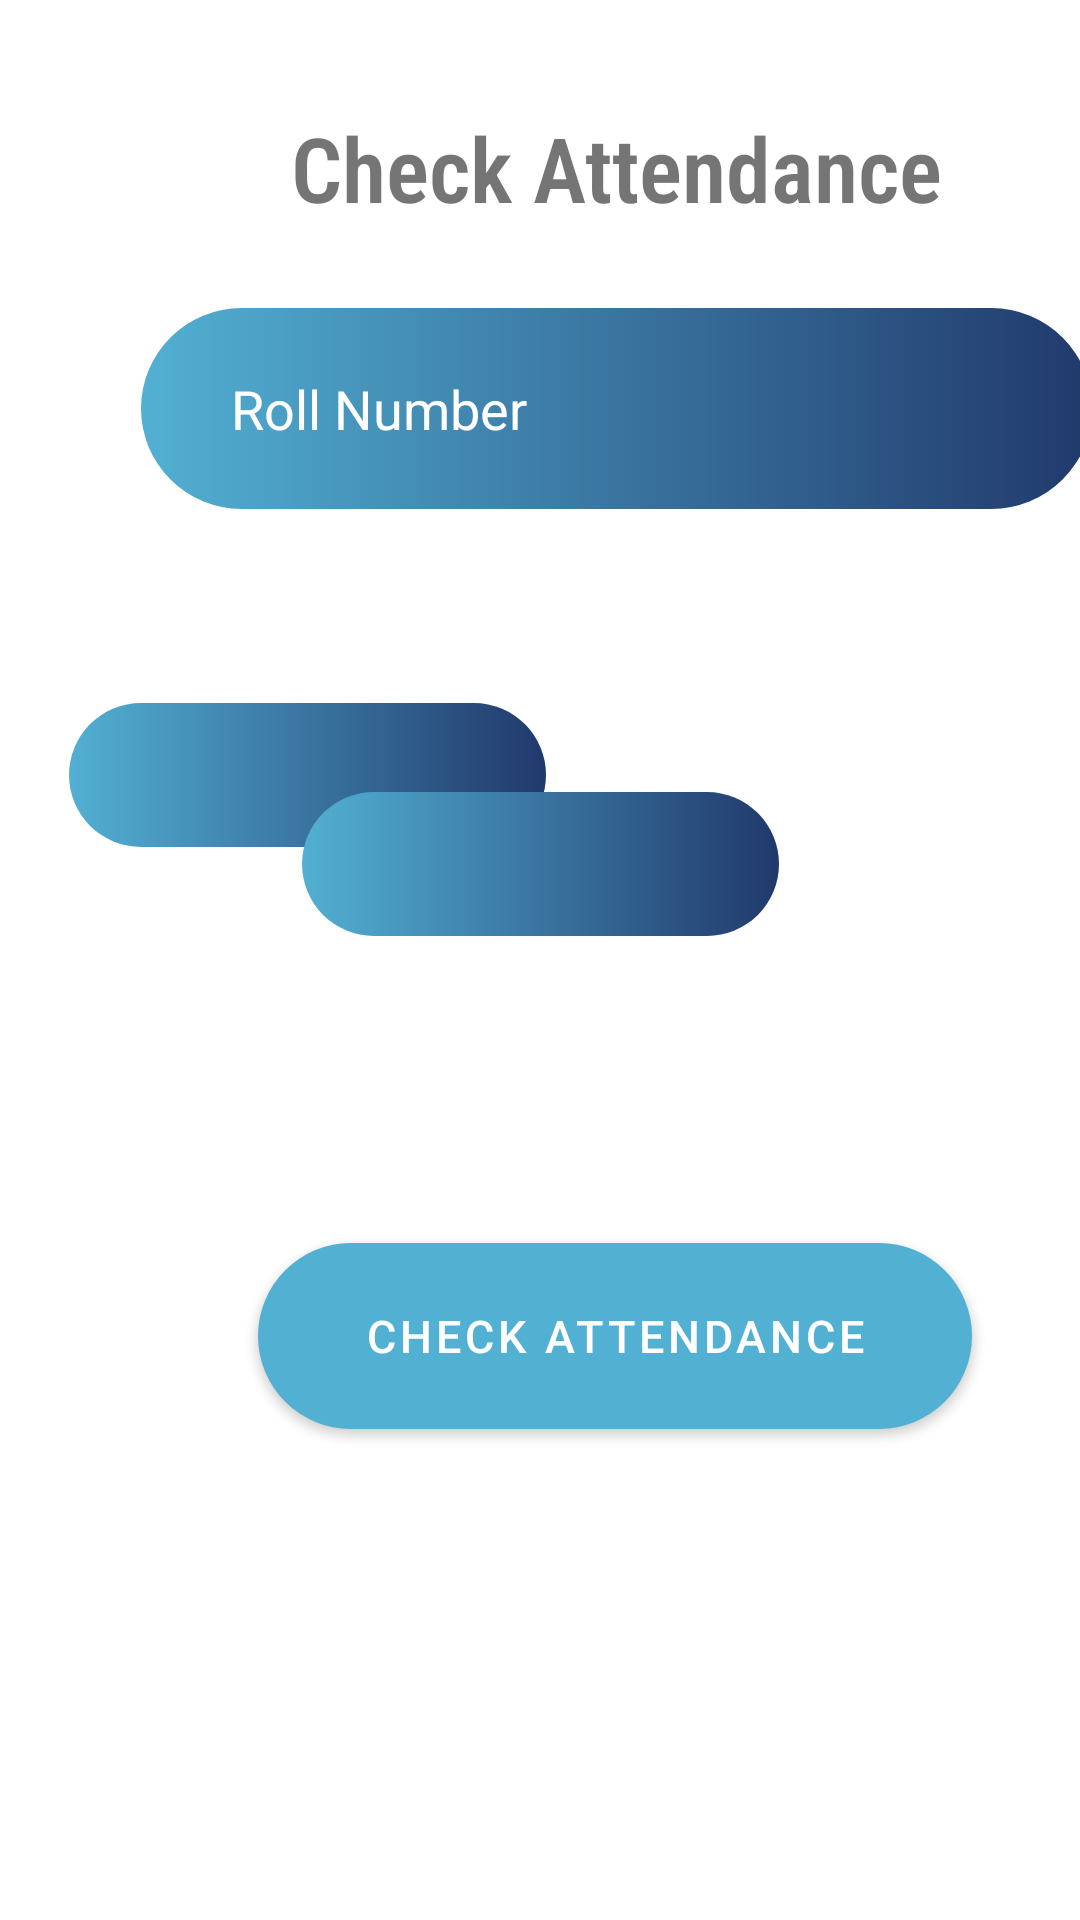

Reconstruct the res/layout file that produces this screen, plus the resources it refers to.
<!-- AndroidManifest.xml: application theme Theme.QuickAttend -->
<!-- res/layout/activity_student_check_attendance.xml -->
<?xml version="1.0" encoding="utf-8"?>
<androidx.constraintlayout.widget.ConstraintLayout xmlns:android="http://schemas.android.com/apk/res/android"
    xmlns:app="http://schemas.android.com/apk/res-auto"
    xmlns:tools="http://schemas.android.com/tools"
    android:layout_width="match_parent"
    android:layout_height="match_parent"
    tools:context=".students.StudentCheckAttendance">

    <TextView
        android:id="@+id/textView10"
        android:layout_width="275dp"
        android:layout_height="61dp"
        android:layout_marginStart="68dp"
        android:layout_marginLeft="68dp"
        android:layout_marginEnd="68dp"
        android:layout_marginRight="68dp"
        android:fontFamily="sans-serif-condensed-light"
        android:gravity="center"
        android:text="Check Attendance"
        android:textSize="30sp"
        android:textStyle="bold"
        app:layout_constraintBottom_toBottomOf="parent"
        app:layout_constraintEnd_toEndOf="parent"
        app:layout_constraintHorizontal_bias="0.0"
        app:layout_constraintStart_toStartOf="parent"
        app:layout_constraintTop_toTopOf="parent"
        app:layout_constraintVertical_bias="0.044" />

    <Spinner
        android:id="@+id/student_branch"
        android:layout_width="159dp"
        android:layout_height="48dp"
        android:layout_marginTop="64dp"
        android:background="@drawable/btn_radius"
        app:layout_constraintBottom_toBottomOf="parent"
        app:layout_constraintEnd_toEndOf="parent"
        app:layout_constraintHorizontal_bias="0.115"
        app:layout_constraintStart_toStartOf="parent"
        app:layout_constraintTop_toBottomOf="@+id/student_roll_num"
        app:layout_constraintVertical_bias="0.002" />

    <Spinner
        android:id="@+id/student_year"
        android:layout_width="159dp"
        android:layout_height="48dp"
        android:layout_marginStart="126dp"
        android:layout_marginLeft="126dp"
        android:layout_marginEnd="126dp"
        android:background="@drawable/btn_radius"
        android:layout_marginRight="126dp"
        android:layout_marginBottom="328dp"
        app:layout_constraintBottom_toBottomOf="parent"
        app:layout_constraintEnd_toEndOf="parent"
        app:layout_constraintStart_toStartOf="parent" />

    <Spinner
        android:id="@+id/student_teacher"
        android:layout_width="159dp"
        android:layout_height="48dp"
        android:layout_marginStart="39dp"
        android:layout_marginLeft="39dp"
        android:background="@drawable/btn_radius"
        android:layout_marginTop="65dp"
        android:layout_marginEnd="28dp"
        android:layout_marginRight="28dp"
        android:layout_marginBottom="56dp"
        app:layout_constraintBottom_toTopOf="@+id/student_year"
        app:layout_constraintEnd_toEndOf="parent"
        app:layout_constraintStart_toEndOf="@+id/student_branch"
        app:layout_constraintTop_toBottomOf="@+id/student_roll_num" />

    <Button
        android:id="@+id/student_check_attendance"
        android:layout_width="238dp"
        android:layout_height="62dp"
        android:layout_marginStart="86dp"
        android:layout_marginLeft="86dp"
        android:layout_marginEnd="87dp"
        android:layout_marginRight="87dp"
        android:textSize="15sp"
        android:text="Check Attendance"
        android:background="@drawable/btn_radius"
        app:layout_constraintBottom_toBottomOf="parent"
        app:layout_constraintEnd_toEndOf="parent"
        app:layout_constraintHorizontal_bias="0.0"
        app:layout_constraintStart_toStartOf="parent"
        app:layout_constraintTop_toTopOf="parent"
        app:layout_constraintVertical_bias="0.717" />

    <EditText
        android:id="@+id/student_roll_num"
        android:layout_width="317dp"
        android:layout_height="67dp"
        android:layout_marginStart="47dp"
        android:layout_marginLeft="47dp"
        android:layout_marginEnd="47dp"
        android:layout_marginRight="47dp"
        android:ems="10"
        android:background="@drawable/btn_radius"
        android:hint="Roll Number"
        android:textColorHint="#fff"
        android:paddingLeft="30dp"
        android:textColor="#fff"
        android:inputType="number"
        app:layout_constraintBottom_toBottomOf="parent"
        app:layout_constraintEnd_toEndOf="parent"
        app:layout_constraintHorizontal_bias="0.0"
        app:layout_constraintStart_toStartOf="parent"
        app:layout_constraintTop_toTopOf="parent"
        app:layout_constraintVertical_bias="0.179" />
</androidx.constraintlayout.widget.ConstraintLayout>
<!-- resources referenced by this layout -->
<resources>
  <!-- drawable btn_radius (drawable) -->
  <?xml version="1.0" encoding="utf-8"?>
  <shape xmlns:android="http://schemas.android.com/apk/res/android"
      android:shape="rectangle">
      <corners
          android:radius="35dp"
          />
      <gradient
          android:endColor="@color/ligh_blue"
          android:startColor="@color/dark_blue"
          />
  
  </shape>
  <style name="Theme.QuickAttend" parent="Theme.MaterialComponents.DayNight.DarkActionBar">
          
          <item name="colorPrimary">@color/dark_blue</item>
          <item name="colorPrimaryVariant">@color/ligh_blue</item>
          <item name="colorOnPrimary">@color/white</item>
          
          <item name="colorSecondary">@color/teal_200</item>
          <item name="colorSecondaryVariant">@color/teal_700</item>
          <item name="colorOnSecondary">@color/black</item>
          
          <item name="android:statusBarColor" tools:targetApi="l">?attr/colorPrimaryVariant</item>
          
      </style>
  <color name="ligh_blue">#21396C</color>
  <color name="dark_blue">#52b0d3</color>
  <color name="white">#FFFFFFFF</color>
  <color name="teal_200">#2E5098</color>
  <color name="teal_700">#FF018786</color>
  <color name="black">#FF000000</color>
</resources>
